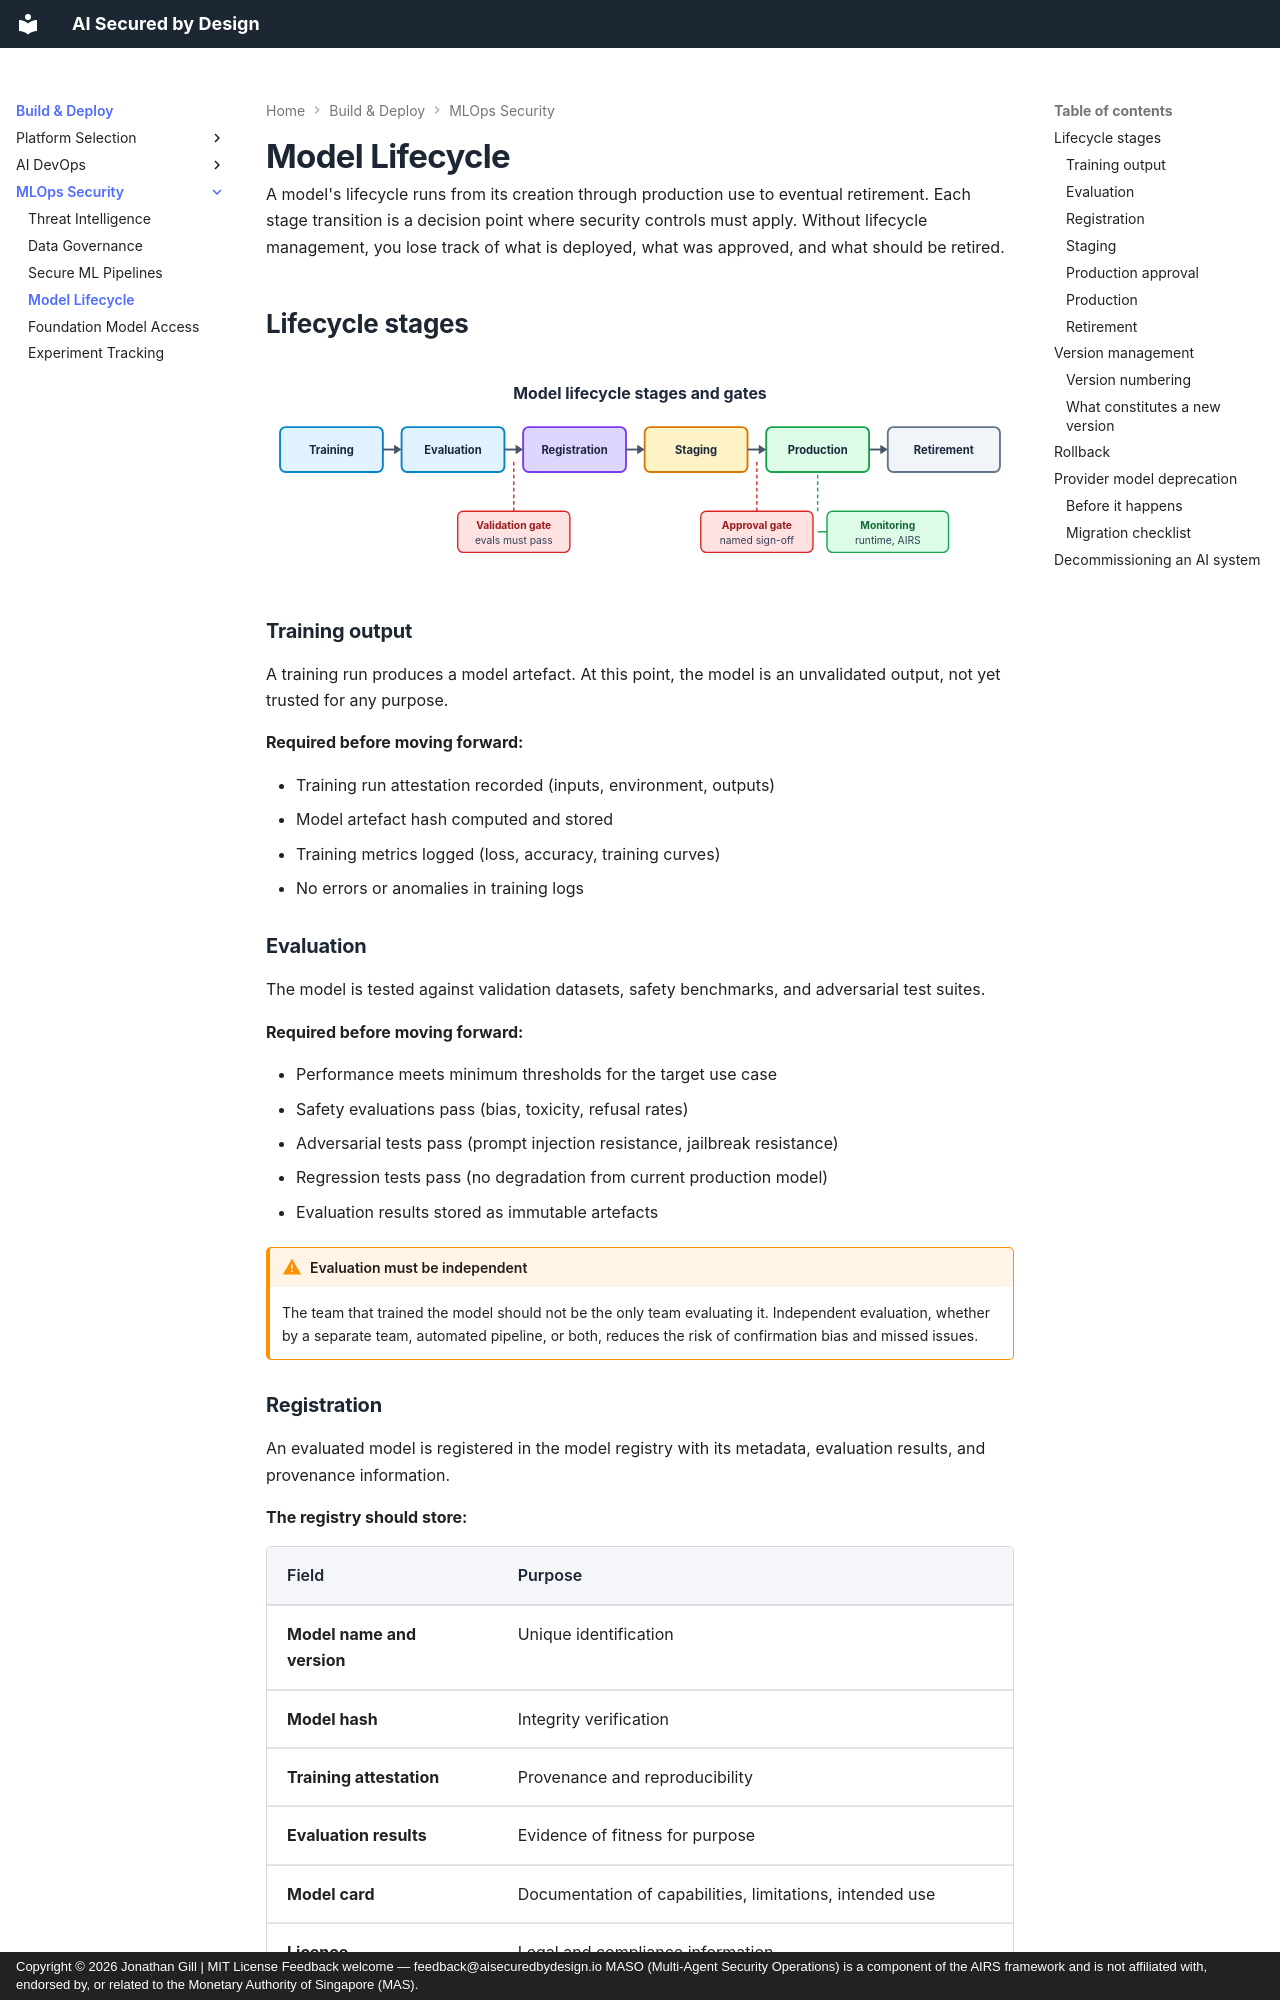

repository: JonathanCGill/aisecuredbydesign.io · page: building/mlops/model-lifecycle/index.html · generator: mkdocs · copyright: Copyright © 2026 Jonathan Gill | MIT License Feedback welcome — feedback@aisecuredbydesign.io MASO (Multi-Agent Security Operations) is a component of the AIRS framework and is not affiliated with, endorsed by, or related to the Monetary Authority of Singapore (MAS).

---
description: Managing the model lifecycle securely, from training output through staging, production, and retirement with approval gates at each transition.
---

# Model Lifecycle

A model's lifecycle runs from its creation through production use to eventual retirement. Each stage transition is a decision point where security controls must apply. Without lifecycle management, you lose track of what is deployed, what was approved, and what should be retired.

## Lifecycle stages

![Model lifecycle stages and gates](../../images/model-lifecycle-stages.svg){ .arch-diagram }

### Training output

A training run produces a model artefact. At this point, the model is an unvalidated output, not yet trusted for any purpose.

**Required before moving forward:**

- Training run attestation recorded (inputs, environment, outputs)
- Model artefact hash computed and stored
- Training metrics logged (loss, accuracy, training curves)
- No errors or anomalies in training logs

### Evaluation

The model is tested against validation datasets, safety benchmarks, and adversarial test suites.

**Required before moving forward:**

- Performance meets minimum thresholds for the target use case
- Safety evaluations pass (bias, toxicity, refusal rates)
- Adversarial tests pass (prompt injection resistance, jailbreak resistance)
- Regression tests pass (no degradation from current production model)
- Evaluation results stored as immutable artefacts

!!! warning "Evaluation must be independent"
    The team that trained the model should not be the only team evaluating it. Independent evaluation, whether by a separate team, automated pipeline, or both, reduces the risk of confirmation bias and missed issues.

### Registration

An evaluated model is registered in the model registry with its metadata, evaluation results, and provenance information.

**The registry should store:**

| Field | Purpose |
|-------|---------|
| **Model name and version** | Unique identification |
| **Model hash** | Integrity verification |
| **Training attestation** | Provenance and reproducibility |
| **Evaluation results** | Evidence of fitness for purpose |
| **Model card** | Documentation of capabilities, limitations, intended use |
| **Licence** | Legal and compliance information |
| **Owner** | Who is responsible for this model |
| **Status** | Current lifecycle stage (registered, staging, production, retired) |
